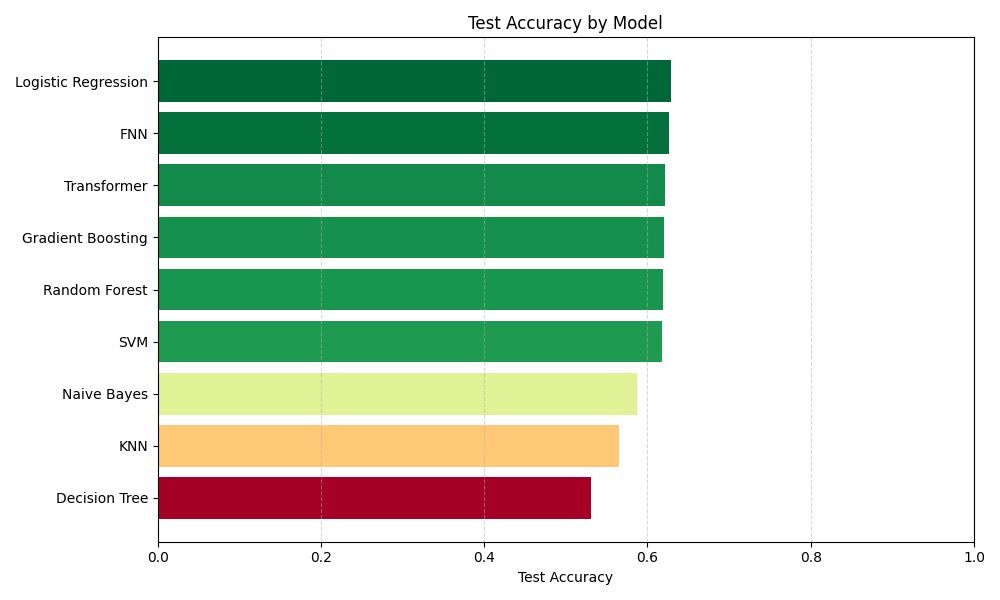

The file beside this chart, header and first rows:
Model, Accuracy
Random Forest, 0.6193
Gradient Boosting, 0.6199
SVM, 0.6181
Logistic Regression, 0.6287
KNN, 0.5652
Naive Bayes, 0.5875
Decision Tree, 0.5306
FNN, 0.6269
Transformer, 0.6216
